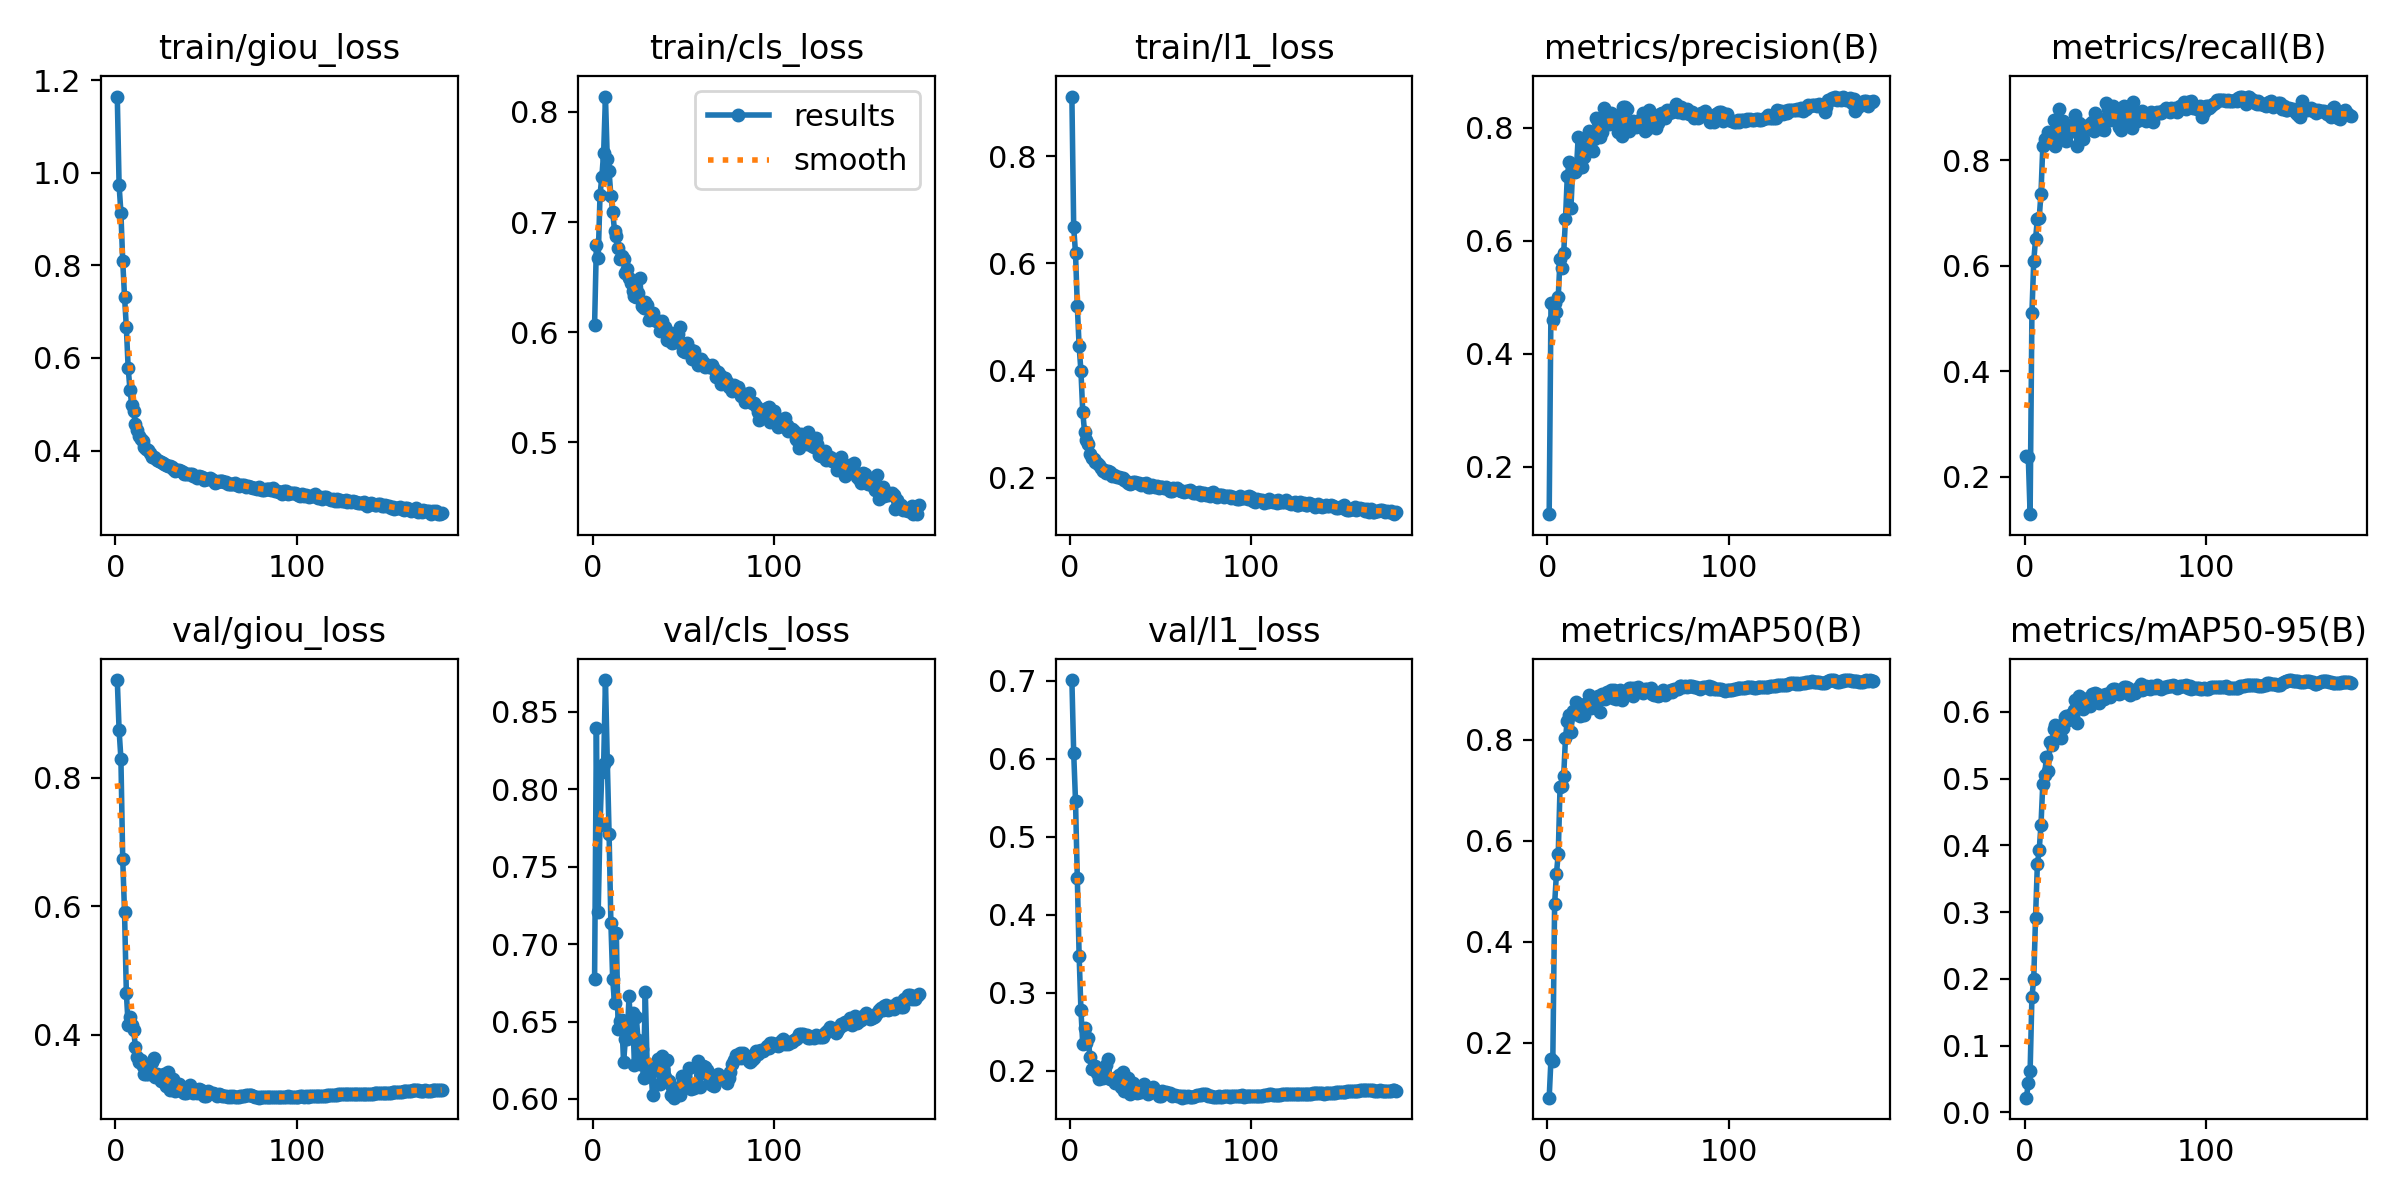

The data file committed next to this chart (first rows):
epoch, train/giou_loss, train/cls_loss, train/l1_loss, metrics/precision(B), metrics/recall(B), metrics/mAP50(B), metrics/mAP50-95(B), val/giou_loss, val/cls_loss, val/l1_loss, lr/pg0, lr/pg1, lr/pg2
1, 1.165, 0.6069, 0.9113, 0.1161, 0.2403, 0.09157, 0.02201, 0.9525, 0.6773, 0.701, 0.09046, 9.55e-06, 9.55e-06
2, 0.9735, 0.6796, 0.6669, 0.4891, 0.2375, 0.1688, 0.04448, 0.8743, 0.8396, 0.6076, 0.08087, 1.915e-05, 1.915e-05
3, 0.9142, 0.6675, 0.6192, 0.4588, 0.1294, 0.1645, 0.06142, 0.8302, 0.7209, 0.546, 0.07128, 2.875e-05, 2.875e-05
4, 0.8094, 0.7246, 0.5201, 0.4889, 0.5111, 0.4747, 0.1727, 0.6736, 0.7772, 0.4477, 0.06169, 3.835e-05, 3.835e-05
5, 0.7328, 0.7412, 0.4448, 0.4737, 0.6088, 0.5349, 0.1994, 0.5909, 0.8111, 0.3473, 0.0521, 4.795e-05, 4.795e-05
6, 0.6666, 0.7629, 0.3987, 0.5008, 0.6506, 0.574, 0.2919, 0.4655, 0.816, 0.2773, 0.04251, 5.755e-05, 5.755e-05
7, 0.5791, 0.814, 0.3217, 0.5671, 0.6889, 0.7069, 0.3713, 0.4152, 0.8705, 0.2338, 0.03292, 6.715e-05, 6.715e-05
8, 0.5315, 0.7574, 0.2858, 0.5515, 0.6901, 0.7093, 0.3924, 0.4276, 0.819, 0.2553, 0.02333, 7.675e-05, 7.675e-05
9, 0.4976, 0.7461, 0.2708, 0.5774, 0.7368, 0.7282, 0.4303, 0.4148, 0.7713, 0.2352, 0.01374, 8.635e-05, 8.635e-05
10, 0.4859, 0.7237, 0.2631, 0.6385, 0.8265, 0.8042, 0.4921, 0.4074, 0.7135, 0.242, 0.004146, 9.595e-05, 9.595e-05
11, 0.4563, 0.7095, 0.2434, 0.7144, 0.8398, 0.8375, 0.5055, 0.3815, 0.6772, 0.2171, 0.0001, 0.0001, 0.0001
12, 0.4434, 0.6921, 0.2358, 0.7386, 0.8337, 0.8487, 0.5316, 0.3652, 0.6619, 0.2022, 0.0001, 0.0001, 0.0001
13, 0.4312, 0.687, 0.2347, 0.6579, 0.854, 0.8146, 0.5109, 0.3568, 0.707, 0.2021, 0.0001, 0.0001, 0.0001
14, 0.4243, 0.6765, 0.2298, 0.7275, 0.8383, 0.8578, 0.5549, 0.36, 0.6451, 0.2063, 0.0001, 0.0001, 0.0001
15, 0.4212, 0.6661, 0.2279, 0.722, 0.8327, 0.8511, 0.5498, 0.3513, 0.6503, 0.1974, 0.0001, 0.0001, 0.0001
16, 0.4071, 0.6694, 0.2228, 0.7243, 0.8759, 0.8753, 0.5748, 0.3384, 0.651, 0.1896, 0.0001, 0.0001, 0.0001
17, 0.4025, 0.6664, 0.218, 0.7827, 0.8282, 0.8658, 0.5804, 0.3389, 0.6236, 0.1915, 0.0001, 0.0001, 0.0001
18, 0.4004, 0.6537, 0.2115, 0.7304, 0.8619, 0.8476, 0.579, 0.3392, 0.6385, 0.1912, 0.0001, 0.0001, 0.0001
19, 0.3937, 0.6571, 0.2145, 0.7307, 0.898, 0.868, 0.5695, 0.353, 0.6385, 0.2018, 0.0001, 0.0001, 0.0001
20, 0.3864, 0.6492, 0.2084, 0.748, 0.8416, 0.8491, 0.5605, 0.3572, 0.6663, 0.2073, 0.0001, 0.0001, 0.0001
21, 0.3854, 0.6449, 0.212, 0.7653, 0.8755, 0.8713, 0.5759, 0.3635, 0.6432, 0.2147, 0.0001, 0.0001, 0.0001
22, 0.3834, 0.6374, 0.2095, 0.7666, 0.8613, 0.8648, 0.5925, 0.3338, 0.6554, 0.1895, 0.0001, 0.0001, 0.0001
23, 0.3797, 0.6328, 0.2037, 0.7939, 0.837, 0.8886, 0.5932, 0.3382, 0.6216, 0.1891, 0.0001, 0.0001, 0.0001
24, 0.3783, 0.6324, 0.2045, 0.7795, 0.8522, 0.862, 0.5872, 0.3338, 0.6532, 0.1898, 0.0001, 0.0001, 0.0001
25, 0.3759, 0.6355, 0.2031, 0.7582, 0.8652, 0.8739, 0.5953, 0.3283, 0.6383, 0.1849, 0.0001, 0.0001, 0.0001
26, 0.3739, 0.6491, 0.2002, 0.7805, 0.8562, 0.879, 0.5973, 0.337, 0.6228, 0.1926, 0.0001, 0.0001, 0.0001
27, 0.3704, 0.6238, 0.2015, 0.8164, 0.8639, 0.879, 0.6024, 0.339, 0.6323, 0.1944, 0.0001, 0.0001, 0.0001
28, 0.3681, 0.6219, 0.1984, 0.8095, 0.8858, 0.8871, 0.6181, 0.3194, 0.6135, 0.1796, 0.0001, 0.0001, 0.0001
29, 0.3669, 0.6274, 0.1999, 0.7824, 0.8269, 0.8559, 0.5833, 0.3426, 0.6689, 0.1989, 0.0001, 0.0001, 0.0001
30, 0.3655, 0.625, 0.1962, 0.7919, 0.8709, 0.8913, 0.6234, 0.3136, 0.6221, 0.1743, 0.0001, 0.0001, 0.0001
31, 0.3644, 0.6116, 0.194, 0.8338, 0.8635, 0.8841, 0.6101, 0.3284, 0.6203, 0.1879, 0.0001, 0.0001, 0.0001
32, 0.3593, 0.6145, 0.1899, 0.8088, 0.8401, 0.8797, 0.6038, 0.3314, 0.6219, 0.1902, 0.0001, 0.0001, 0.0001
33, 0.3562, 0.6179, 0.1885, 0.8126, 0.8658, 0.8954, 0.6186, 0.3129, 0.6023, 0.1698, 0.0001, 0.0001, 0.0001
34, 0.3578, 0.6114, 0.1893, 0.806, 0.8585, 0.8927, 0.6192, 0.3138, 0.6213, 0.1742, 0.0001, 0.0001, 0.0001
35, 0.3577, 0.611, 0.1918, 0.8252, 0.8658, 0.8985, 0.6146, 0.3233, 0.6216, 0.1841, 0.0001, 0.0001, 0.0001
36, 0.3567, 0.6091, 0.1922, 0.8108, 0.8685, 0.882, 0.6086, 0.3177, 0.626, 0.1792, 0.0001, 0.0001, 0.0001
37, 0.3528, 0.6015, 0.1901, 0.8213, 0.872, 0.8982, 0.6266, 0.3106, 0.6097, 0.1717, 0.0001, 0.0001, 0.0001
38, 0.3503, 0.61, 0.1906, 0.8057, 0.8567, 0.88, 0.6194, 0.3093, 0.6277, 0.1721, 0.0001, 0.0001, 0.0001
39, 0.35, 0.601, 0.1859, 0.7927, 0.8894, 0.8902, 0.6284, 0.3092, 0.6191, 0.1721, 0.0001, 0.0001, 0.0001
40, 0.349, 0.6052, 0.1878, 0.8023, 0.8816, 0.8976, 0.6272, 0.3126, 0.6144, 0.1735, 0.0001, 0.0001, 0.0001
41, 0.349, 0.5933, 0.1872, 0.7847, 0.8729, 0.8781, 0.6133, 0.3214, 0.6249, 0.1829, 0.0001, 0.0001, 0.0001
42, 0.3489, 0.5994, 0.1896, 0.8361, 0.8587, 0.8925, 0.6203, 0.3127, 0.6118, 0.1746, 0.0001, 0.0001, 0.0001
43, 0.3443, 0.5991, 0.1829, 0.8355, 0.8681, 0.8975, 0.6259, 0.309, 0.6026, 0.17, 0.0001, 0.0001, 0.0001
44, 0.3453, 0.5907, 0.1818, 0.8327, 0.8572, 0.8921, 0.6191, 0.3102, 0.6076, 0.1724, 0.0001, 0.0001, 0.0001
45, 0.3397, 0.5928, 0.1862, 0.7944, 0.9092, 0.9015, 0.6274, 0.3098, 0.6008, 0.173, 0.0001, 0.0001, 0.0001
46, 0.3439, 0.5915, 0.1849, 0.8075, 0.8979, 0.902, 0.6269, 0.3159, 0.6045, 0.1793, 0.0001, 0.0001, 0.0001
47, 0.3428, 0.5986, 0.1819, 0.8118, 0.8759, 0.887, 0.6217, 0.3131, 0.6051, 0.1756, 0.0001, 0.0001, 0.0001
48, 0.343, 0.6044, 0.1833, 0.8081, 0.8795, 0.9025, 0.6323, 0.3108, 0.6028, 0.1734, 0.0001, 0.0001, 0.0001
49, 0.3367, 0.5907, 0.1798, 0.8009, 0.9032, 0.8981, 0.6338, 0.3051, 0.6151, 0.1675, 0.0001, 0.0001, 0.0001
50, 0.3389, 0.5829, 0.1824, 0.812, 0.8851, 0.9035, 0.6338, 0.3049, 0.6107, 0.1671, 0.0001, 0.0001, 0.0001
51, 0.3383, 0.582, 0.1823, 0.8118, 0.8828, 0.8987, 0.6278, 0.3127, 0.615, 0.1745, 0.0001, 0.0001, 0.0001
52, 0.3411, 0.5907, 0.181, 0.8167, 0.8642, 0.8946, 0.6264, 0.3089, 0.6101, 0.1711, 0.0001, 0.0001, 0.0001
53, 0.3381, 0.5841, 0.1832, 0.8256, 0.8576, 0.8932, 0.6282, 0.3099, 0.6202, 0.1729, 0.0001, 0.0001, 0.0001
54, 0.3359, 0.584, 0.1779, 0.7936, 0.9021, 0.8995, 0.6332, 0.3089, 0.6066, 0.172, 0.0001, 0.0001, 0.0001
55, 0.3304, 0.576, 0.175, 0.797, 0.9028, 0.9, 0.6378, 0.3078, 0.6079, 0.1712, 0.0001, 0.0001, 0.0001
56, 0.3315, 0.5829, 0.1746, 0.8318, 0.8746, 0.8986, 0.6365, 0.3053, 0.6071, 0.1681, 0.0001, 0.0001, 0.0001
57, 0.334, 0.5749, 0.1805, 0.8185, 0.8972, 0.9017, 0.6357, 0.3069, 0.6084, 0.169, 0.0001, 0.0001, 0.0001
58, 0.3331, 0.5701, 0.1789, 0.8161, 0.8786, 0.8899, 0.6253, 0.3059, 0.6247, 0.1685, 0.0001, 0.0001, 0.0001
59, 0.335, 0.5729, 0.1808, 0.8211, 0.8616, 0.8894, 0.6299, 0.3048, 0.6076, 0.1681, 0.0001, 0.0001, 0.0001
60, 0.3324, 0.5757, 0.1769, 0.7985, 0.9107, 0.8899, 0.63, 0.3039, 0.617, 0.1673, 0.0001, 0.0001, 0.0001
... 120 more rows
